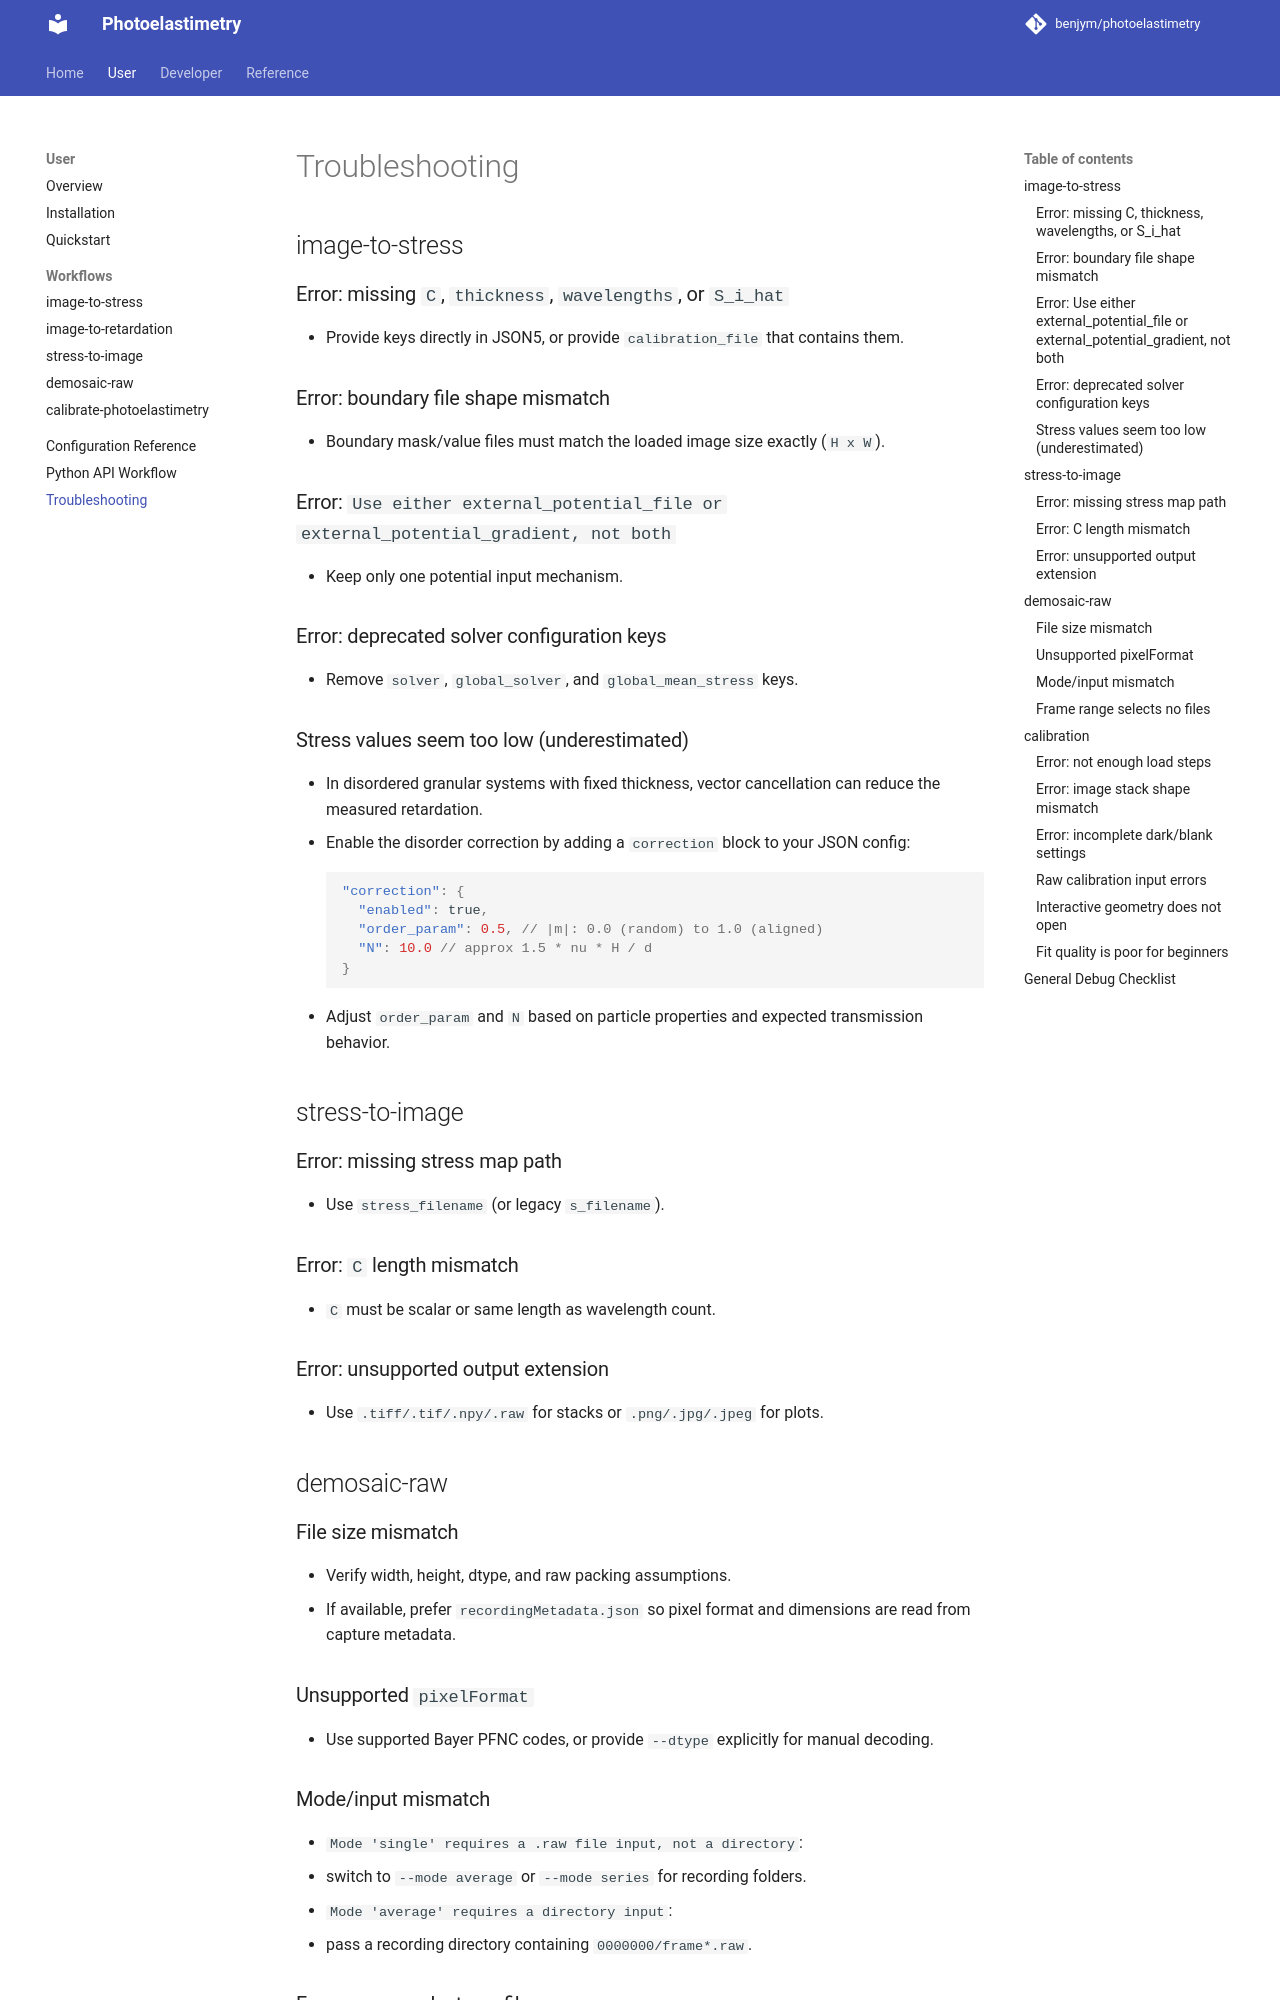

repository: benjym/photoelastimetry · page: user/troubleshooting/index.html · generator: mkdocs

# Troubleshooting

## image-to-stress

### Error: missing `C`, `thickness`, `wavelengths`, or `S_i_hat`

- Provide keys directly in JSON5, or provide `calibration_file` that contains them.

### Error: boundary file shape mismatch

- Boundary mask/value files must match the loaded image size exactly (`H x W`).

### Error: `Use either external_potential_file or external_potential_gradient, not both`

- Keep only one potential input mechanism.

### Error: deprecated solver configuration keys

- Remove `solver`, `global_solver`, and `global_mean_stress` keys.

### Stress values seem too low (underestimated)

- In disordered granular systems with fixed thickness, vector cancellation can reduce the measured retardation.
- Enable the disorder correction by adding a `correction` block to your JSON config:
  ```json
  "correction": {
    "enabled": true,
    "order_param": 0.5, // |m|: 0.0 (random) to 1.0 (aligned)
    "N": 10.0 // approx 1.5 * nu * H / d
  }
  ```
- Adjust `order_param` and `N` based on particle properties and expected transmission behavior.

## stress-to-image

### Error: missing stress map path

- Use `stress_filename` (or legacy `s_filename`).

### Error: `C` length mismatch

- `C` must be scalar or same length as wavelength count.

### Error: unsupported output extension

- Use `.tiff/.tif/.npy/.raw` for stacks or `.png/.jpg/.jpeg` for plots.

## demosaic-raw

### File size mismatch

- Verify width, height, dtype, and raw packing assumptions.
- If available, prefer `recordingMetadata.json` so pixel format and dimensions are read from capture metadata.

### Unsupported `pixelFormat`

- Use supported Bayer PFNC codes, or provide `--dtype` explicitly for manual decoding.

### Mode/input mismatch

- `Mode 'single' requires a .raw file input, not a directory`:
  - switch to `--mode average` or `--mode series` for recording folders.
- `Mode 'average' requires a directory input`:
  - pass a recording directory containing `0000000/frame*.raw`.

### Frame range selects no files

- If you see `No .raw files selected after applying frame range...`, loosen `--start/--stop/--step`.

## calibration
